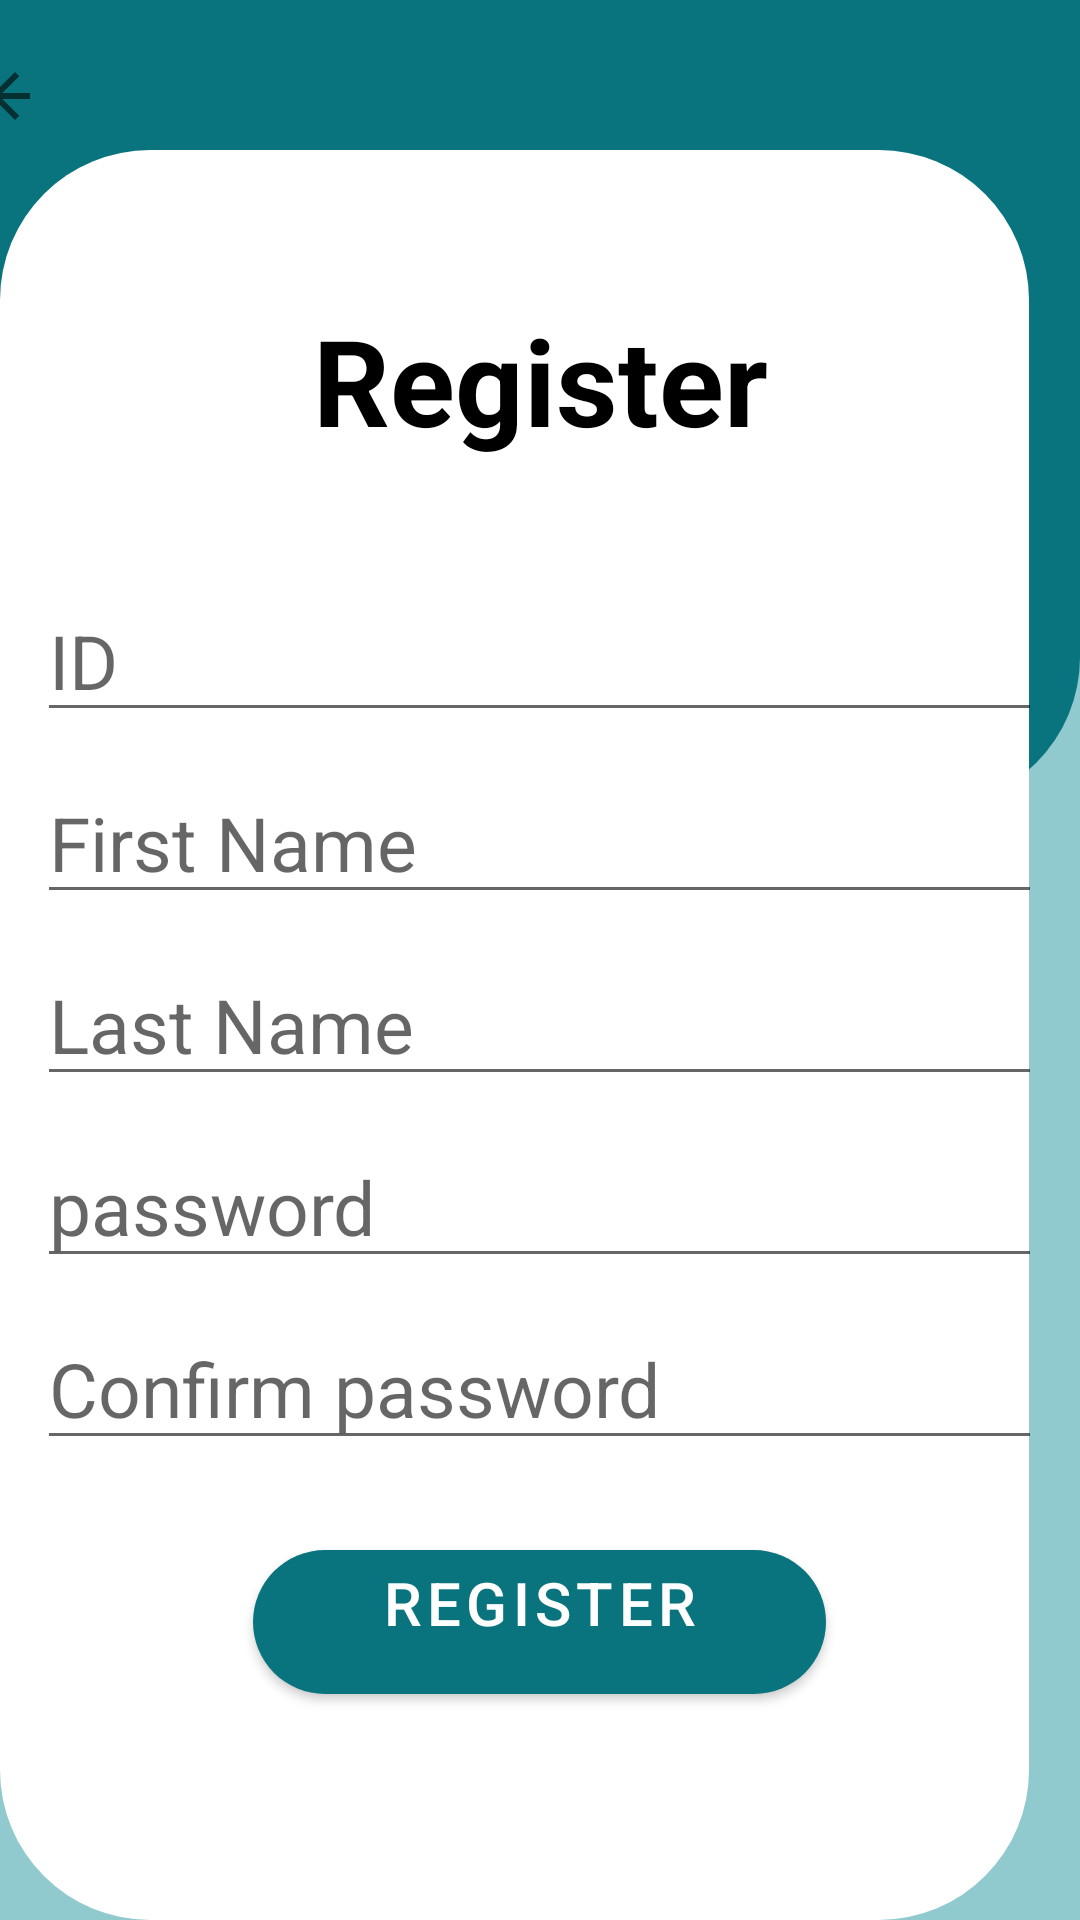

The Android layout XML behind this screen, and the referenced resources:
<!-- AndroidManifest.xml: application theme Theme.OnlineCourseApp -->
<!-- res/layout/activity_register.xml -->
<?xml version="1.0" encoding="utf-8"?>
<RelativeLayout xmlns:android="http://schemas.android.com/apk/res/android"
    xmlns:app="http://schemas.android.com/apk/res-auto"
    xmlns:tools="http://schemas.android.com/tools"
    android:layout_width="match_parent"
    android:layout_height="match_parent"
    android:background="@color/pnu_0"
    tools:context=".TeachersRegisteration">


    <androidx.appcompat.widget.LinearLayoutCompat
        android:layout_width="match_parent"
        android:layout_height="269dp"
        android:layout_alignParentEnd="true"


        android:background="@drawable/colorbackground"

        android:gravity="center_horizontal">
        <ImageButton
            android:id="@+id/imageButton"
            android:layout_width="wrap_content"
            android:layout_height="wrap_content"
            android:layout_marginTop="10dp"
            android:layout_marginRight="350dp"
            android:backgroundTint="@color/pnu_3"
            app:srcCompat="?attr/actionModeCloseDrawable" />
    </androidx.appcompat.widget.LinearLayoutCompat>


    <androidx.appcompat.widget.LinearLayoutCompat
        android:layout_width="371dp"
        android:layout_height="701dp"
        android:layout_alignParentEnd="true"
        android:layout_marginTop="50dp"
        android:layout_marginEnd="17dp"
        android:background="@drawable/background"
        android:gravity="center_horizontal"
        android:outlineAmbientShadowColor="@color/black"></androidx.appcompat.widget.LinearLayoutCompat>

    <TextView
        android:id="@+id/text"
        android:layout_width="match_parent"
        android:layout_height="wrap_content"
        android:layout_marginTop="100dp"
        android:gravity="center_horizontal"
        android:text="Register"
        android:textColor="@color/black"
        android:textSize="40sp"
        android:textStyle="bold" />

    <EditText
        android:id="@+id/id"
        android:layout_width="335dp"
        android:layout_height="wrap_content"
        android:layout_below="@id/text"
        android:layout_centerHorizontal="true"
        android:layout_marginTop="40dp"
        android:hint="ID"
        android:textSize="25sp"

        />

    <EditText
        android:id="@+id/firstname"
        android:layout_width="335dp"
        android:layout_height="wrap_content"
        android:layout_below="@id/id"
        android:layout_centerHorizontal="true"
        android:layout_marginTop="10dp"
        android:hint="First Name"
        android:textSize="25sp" />

    <EditText
        android:id="@+id/lastname"
        android:layout_width="335dp"
        android:layout_height="wrap_content"
        android:layout_below="@id/firstname"
        android:layout_centerHorizontal="true"
        android:layout_marginTop="10dp"
        android:hint="Last Name"
        android:textSize="25sp" />


    <EditText
        android:id="@+id/password"
        android:layout_width="335dp"
        android:layout_height="wrap_content"
        android:layout_centerHorizontal="true"
        android:layout_below="@id/lastname"
        android:layout_marginTop="10dp"
        android:hint="password"
        android:textSize="25sp" />

    <EditText
        android:id="@+id/repassword"
        android:layout_width="335dp"
        android:layout_height="wrap_content"
        android:layout_centerHorizontal="true"
        android:layout_below="@id/password"
        android:layout_marginTop="10dp"
        android:hint="Confirm password"
        android:textSize="25sp" />

    <Button
        android:id="@+id/signup"
        style="@style/Widget.MaterialComponents.Button"
        android:layout_width="191dp"
        android:layout_height="wrap_content"
        android:layout_below="@id/repassword"
        android:layout_centerHorizontal="true"
        android:layout_marginTop="30dp"
        android:layout_marginBottom="10dp"
        android:background="@drawable/background"
        android:gravity="center_horizontal"
        android:text="Register"
        android:textSize="20sp"
        app:backgroundTint="@color/pnu_3" />


    <Switch
        android:id="@+id/login"
        android:layout_width="wrap_content"
        android:layout_height="wrap_content"
        android:layout_below="@id/signup"
        android:layout_centerInParent="true"
        android:layout_marginTop="70dp"
        android:backgroundTint="@color/pnu_2"
        android:checked="false"
        android:minHeight="30dp"
        android:scaleX="1.5"
        android:scaleY="1.5"
        android:text="Login"
        android:textSize="20dp" />

</RelativeLayout>
<!-- resources referenced by this layout -->
<resources>
  <color name="black">#FF000000</color>
  <color name="pnu_0">#90c9ce</color>
  <color name="pnu_2">#41858c</color>
  <color name="pnu_3">#09747e</color>
  <!-- drawable background (drawable) -->
  <?xml version="1.0" encoding="utf-8"?>
  <shape xmlns:android="http://schemas.android.com/apk/res/android">
  
      <solid
  
          android:color="@color/white"
  
          />
  
  
      <corners
          android:bottomRightRadius="50dp"
          android:bottomLeftRadius="50dp"
          android:topLeftRadius="50dp"
          android:topRightRadius="50dp"
          />
  
  </shape>
  <!-- drawable colorbackground (drawable) -->
  <?xml version="1.0" encoding="utf-8"?>
  <shape xmlns:android="http://schemas.android.com/apk/res/android">
  
  
  
      <solid
  
          android:color="@color/pnu_3"
          />
  
      <corners
          android:bottomRightRadius="50dp"
          android:bottomLeftRadius="50dp"
  
          />
  
  </shape>
  <style name="Theme.OnlineCourseApp" parent="Theme.MaterialComponents.DayNight.DarkActionBar">
          
          <item name="colorPrimary">@color/pnu_3</item>
          <item name="colorPrimaryVariant">@color/pnu_3</item>
          <item name="colorOnPrimary">@color/white</item>
          
          <item name="colorSecondary">@color/teal_200</item>
          <item name="colorSecondaryVariant">@color/teal_700</item>
          <item name="colorOnSecondary">@color/black</item>
          
          <item name="android:statusBarColor" tools:targetApi="l">?attr/colorPrimaryVariant</item>
          
      </style>
  <color name="white">#FFFFFFFF</color>
  <color name="teal_200">#FF03DAC5</color>
  <color name="teal_700">#FF018786</color>
</resources>
